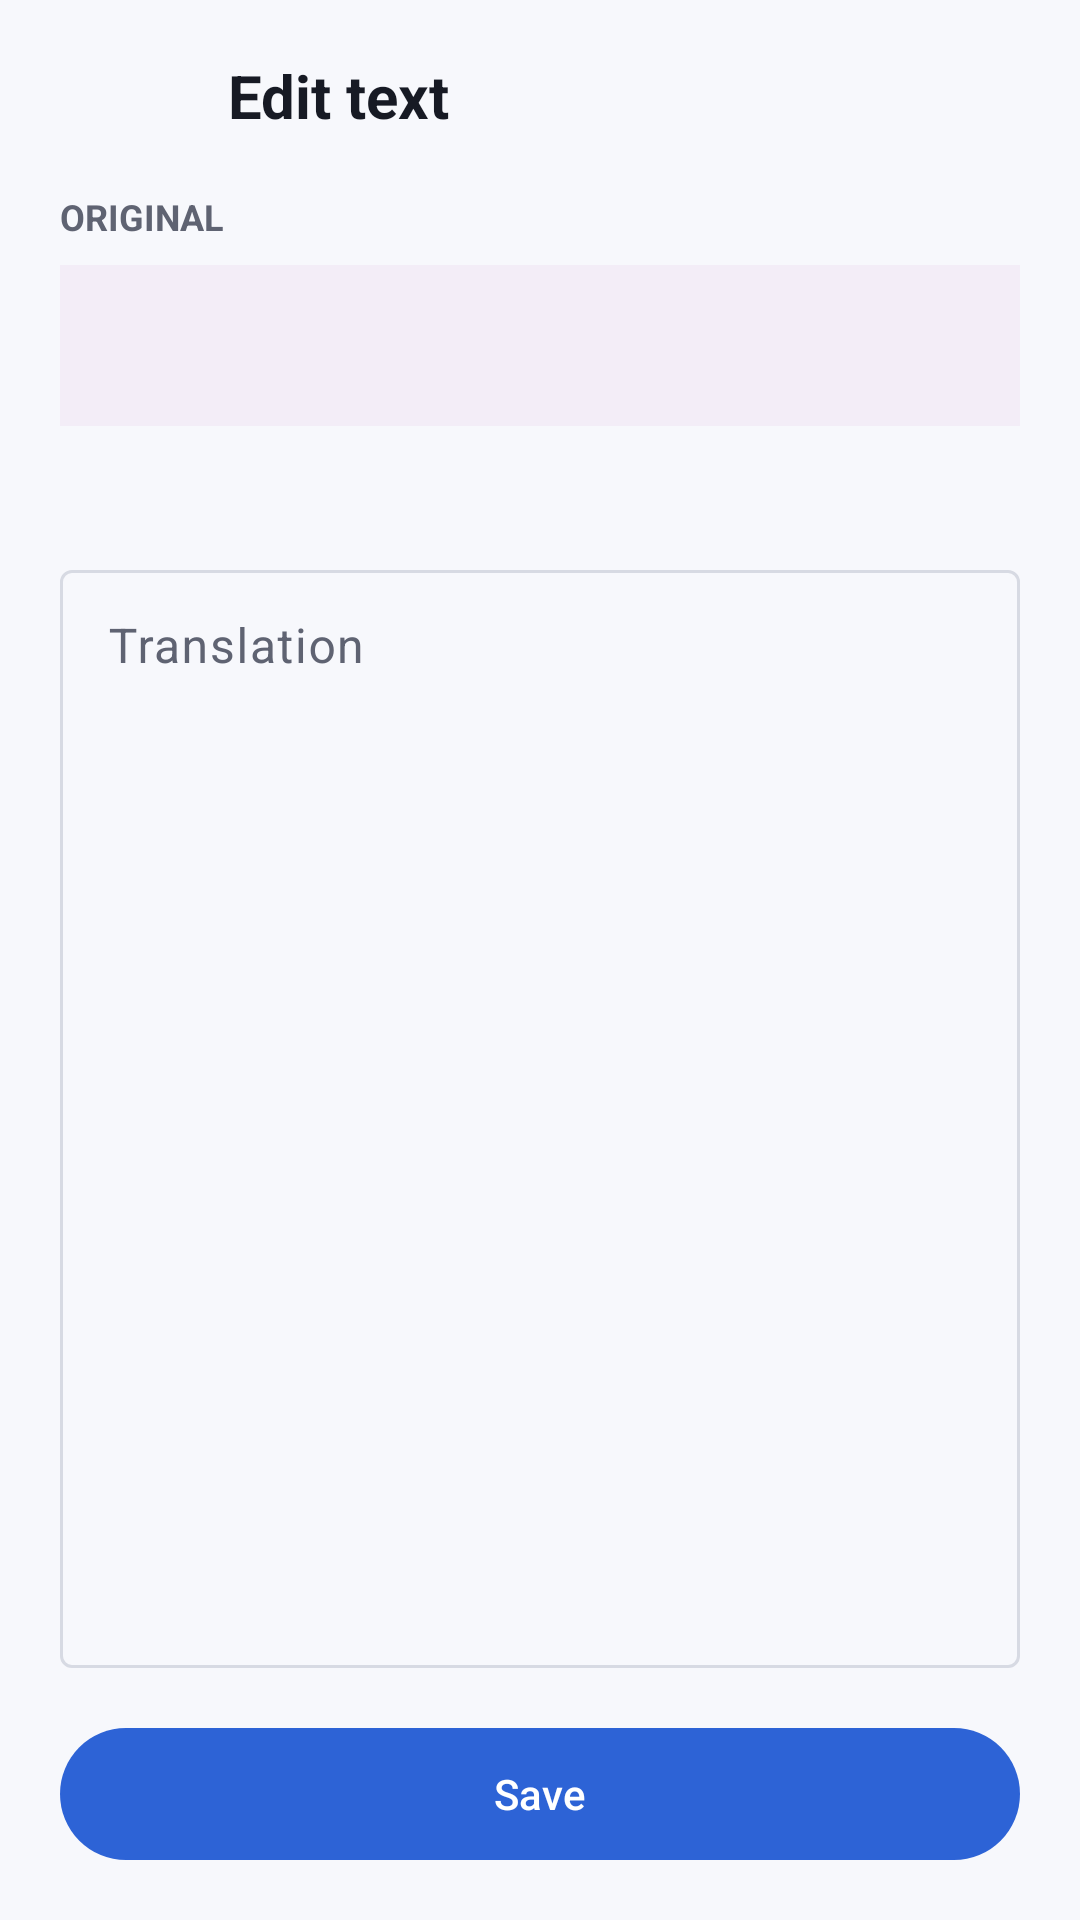

Reconstruct the res/layout file that produces this screen, plus the resources it refers to.
<!-- AndroidManifest.xml: activity theme Theme.KristalLauncher -->
<!-- res/layout/activity_translation_entry.xml -->
<?xml version="1.0" encoding="utf-8"?>
<LinearLayout
    xmlns:android="http://schemas.android.com/apk/res/android"
    xmlns:app="http://schemas.android.com/apk/res-auto"
    android:layout_width="match_parent"
    android:layout_height="match_parent"
    android:orientation="vertical"
    android:paddingHorizontal="20dp">

    <LinearLayout
        android:layout_width="match_parent"
        android:layout_height="64dp"
        android:gravity="center_vertical"
        android:orientation="horizontal">

        <ImageButton
            android:id="@+id/btnTranslationEntryBack"
            android:layout_width="48dp"
            android:layout_height="48dp"
            android:background="?attr/selectableItemBackgroundBorderless"
            android:contentDescription="@string/back"
            android:padding="12dp"
            android:src="?attr/kristalIconArrowBack"
            app:tint="?attr/colorOnSurface" />

        <TextView
            android:layout_width="0dp"
            android:layout_height="wrap_content"
            android:layout_marginStart="8dp"
            android:layout_weight="1"
            android:text="@string/translation_entry_title"
            android:textColor="?attr/colorOnSurface"
            android:textSize="20sp"
            android:textStyle="bold" />
    </LinearLayout>

    <TextView
        android:layout_width="match_parent"
        android:layout_height="wrap_content"
        android:text="@string/translation_original_label"
        android:textColor="?attr/colorOnSurfaceVariant"
        android:textSize="12sp"
        android:textStyle="bold" />

    <TextView
        android:id="@+id/tvTranslationOriginal"
        android:layout_width="match_parent"
        android:layout_height="wrap_content"
        android:layout_marginTop="8dp"
        android:background="?attr/colorSurfaceContainer"
        android:padding="16dp"
        android:textColor="?attr/colorOnSurface"
        android:textIsSelectable="true"
        android:textSize="16sp" />

    <TextView
        android:id="@+id/tvTranslationEntryContext"
        android:layout_width="match_parent"
        android:layout_height="wrap_content"
        android:layout_marginTop="8dp"
        android:textColor="?attr/colorOnSurfaceVariant"
        android:textSize="11sp" />

    <com.google.android.material.textfield.TextInputLayout
        android:id="@+id/translationInputLayout"
        style="@style/Widget.Material3.TextInputLayout.OutlinedBox"
        android:layout_width="match_parent"
        android:layout_height="0dp"
        android:layout_marginTop="20dp"
        android:layout_weight="1"
        android:hint="@string/translation_field_label">

        <com.google.android.material.textfield.TextInputEditText
            android:id="@+id/etTranslationValue"
            android:layout_width="match_parent"
            android:layout_height="match_parent"
            android:gravity="top|start"
            android:inputType="textCapSentences|textMultiLine"
            android:padding="16dp" />
    </com.google.android.material.textfield.TextInputLayout>

    <com.google.android.material.button.MaterialButton
        android:id="@+id/btnSaveTranslationEntry"
        android:layout_width="match_parent"
        android:layout_height="52dp"
        android:layout_marginVertical="16dp"
        android:text="@string/save" />
</LinearLayout>
<!-- resources referenced by this layout -->
<resources>
  <string name="back">Back</string>
  <string name="save">Save</string>
  <string name="translation_entry_title">Edit text</string>
  <string name="translation_field_label">Translation</string>
  <string name="translation_original_label">ORIGINAL</string>
  <color name="m3_primary">#2D63D6</color>
  <color name="m3_on_primary">#FFFFFF</color>
  <color name="m3_primary_container">#D8E2FF</color>
  <color name="m3_on_primary_container">#0A2E68</color>
  <color name="m3_error">#BA1A1A</color>
  <color name="m3_bg_dark">#F7F8FC</color>
  <color name="m3_surface">#FFFFFF</color>
  <color name="m3_surface_variant">#ECEFF6</color>
  <color name="m3_on_surface">#171A24</color>
  <color name="m3_on_surface_variant">#5F6372</color>
  <color name="m3_outline">#D7DAE3</color>
  <!-- drawable ic_add (drawable) -->
  <?xml version="1.0" encoding="utf-8"?>
  <vector xmlns:android="http://schemas.android.com/apk/res/android"
      android:width="24dp"
      android:height="24dp"
      android:viewportWidth="24"
      android:viewportHeight="24">
      <path android:fillColor="#FF000000" android:pathData="M19,13h-6v6h-2v-6H5v-2h6V5h2v6h6v2z" />
  </vector>
  <!-- drawable ic_chevron_right (drawable) -->
  <vector xmlns:android="http://schemas.android.com/apk/res/android"
      android:width="24dp"
      android:height="24dp"
      android:viewportWidth="24"
      android:viewportHeight="24"
      android:tint="?attr/colorOnSurfaceVariant">
    <path
        android:fillColor="@android:color/white"
        android:pathData="M10,6L8.59,7.41 13.17,12l-4.58,4.59L10,18l6,-6z"/>
  </vector>
  <!-- drawable ic_delete (drawable) -->
  <vector xmlns:android="http://schemas.android.com/apk/res/android"
      android:width="24dp"
      android:height="24dp"
      android:viewportWidth="24"
      android:viewportHeight="24">
    <path
        android:fillColor="#FFE2E2E6"
        android:pathData="M6,19c0,1.1 0.9,2 2,2h8c1.1,0 2,-0.9 2,-2V7H6v12zM19,4h-3.5l-1,-1h-5l-1,1H5v2h14V4z"/>
  </vector>
  <!-- drawable ic_filter (drawable) -->
  <vector xmlns:android="http://schemas.android.com/apk/res/android"
      android:width="24dp"
      android:height="24dp"
      android:viewportWidth="24"
      android:viewportHeight="24"
      android:tint="?attr/colorOnSurfaceVariant">
    <path
        android:fillColor="@android:color/white"
        android:pathData="M3,18h6v-2H3v2z M3,6v2h18V6H3z M3,13h12v-2H3v2z"/>
  </vector>
  <!-- drawable ic_folder (drawable) -->
  <vector xmlns:android="http://schemas.android.com/apk/res/android"
      android:width="24dp"
      android:height="24dp"
      android:viewportWidth="24"
      android:viewportHeight="24">
    <path
        android:fillColor="#FFE2E2E6"
        android:pathData="M10,4H4c-1.1,0 -1.99,0.9 -1.99,2L2,18c0,1.1 0.9,2 2,2h16c1.1,0 2,-0.9 2,-2V8c0,-1.1 -0.9,-2 -2,-2h-8l-2,-2z"/>
  </vector>
  <!-- drawable ic_file_upload (drawable) -->
  <?xml version="1.0" encoding="utf-8"?>
  <vector xmlns:android="http://schemas.android.com/apk/res/android"
      android:width="24dp"
      android:height="24dp"
      android:viewportWidth="24"
      android:viewportHeight="24">
      <path
          android:fillColor="#FF000000"
          android:pathData="M9,16h6v-6h4l-7,-7 -7,7h4v6zM5,18v2h14v-2H5z" />
  </vector>
  <!-- drawable ic_play (drawable) -->
  <vector xmlns:android="http://schemas.android.com/apk/res/android"
      android:width="24dp"
      android:height="24dp"
      android:viewportWidth="24"
      android:viewportHeight="24">
    <path
        android:fillColor="#FF002D6E"
        android:pathData="M8,5v14l11,-7z"/>
  </vector>
  <!-- drawable ic_view_list (drawable) -->
  <vector xmlns:android="http://schemas.android.com/apk/res/android"
      android:width="24dp"
      android:height="24dp"
      android:viewportWidth="24"
      android:viewportHeight="24"
      android:tint="?attr/colorOnSurface">
    <path
        android:fillColor="@android:color/white"
        android:pathData="M4,15h16v-2H4v2zm0,4h16v-2H4v2zm0,-8h16V9H4v2zm0,-6v2h16V5H4z"/>
  </vector>
</resources>
